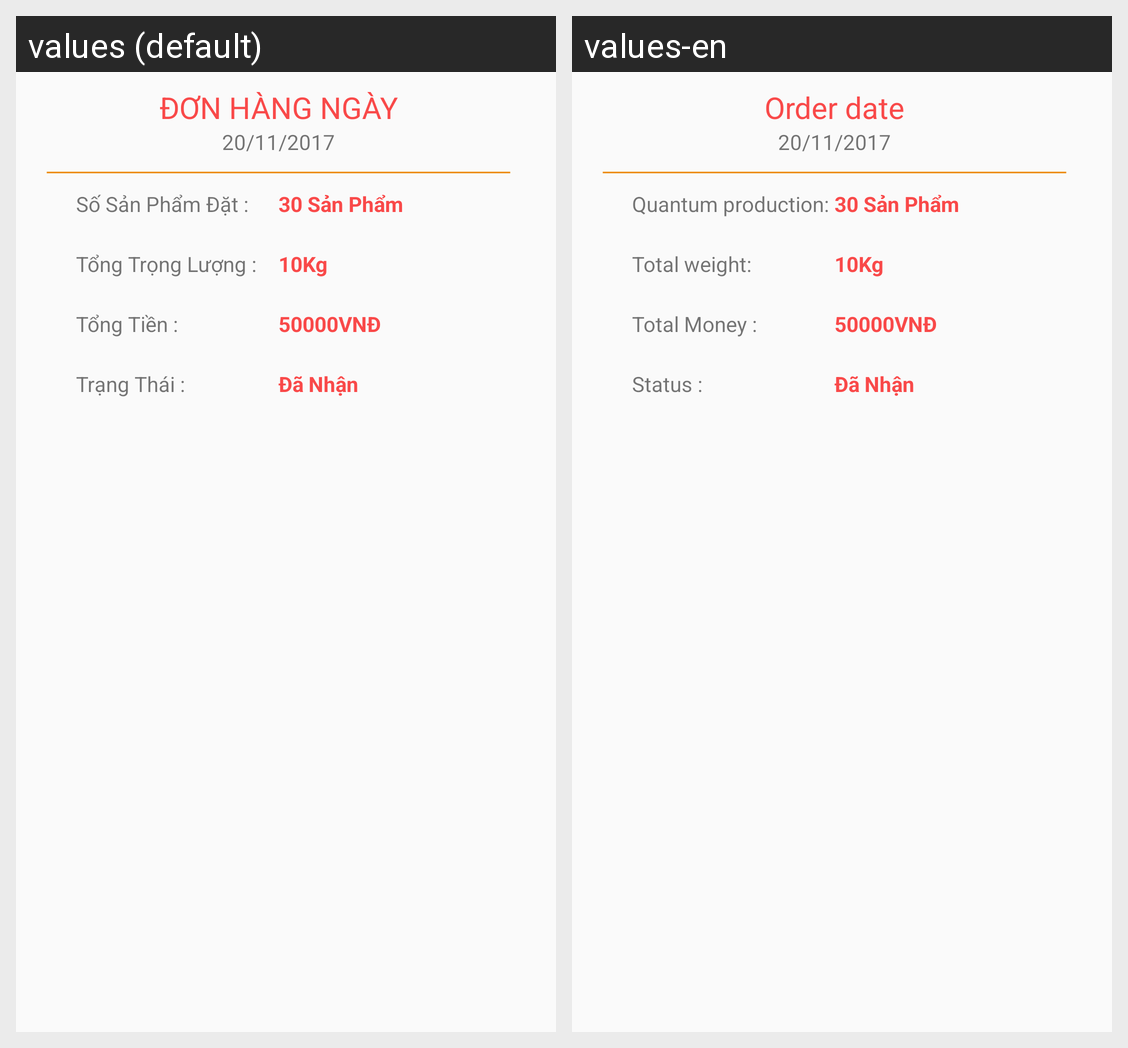

Translations of the strings shown on this Android screen, per locale in the grid:
Android screen res/layout/dialog_thongtindonhang.xml rendered under 2 locales, left to right: values (default), values-en. Device: Nexus 5 (rendered at 1080×1920; each locale shown at half size, 540×960, under a caption strip naming it); theme AppTheme.
Strings drawn on this screen, with the default value and each locale's value (text and hints the layout hard-codes, and strings that could not be matched under every locale, appear in the picture but are not listed):

frag_dialogorder_title
  values: ĐƠN HÀNG NGÀY
  values-en: Order date

frag_dialogorder_sospdat
  values: Số Sản Phẩm Đặt :
  values-en: Quantum production:

frag_dialogorder_khoiluong
  values: Tổng Trọng Lượng :
  values-en: Total weight:

frag_dialogorder_thanhtien
  values: Tổng Tiền :
  values-en: Total Money :

frag_dialogorder_tinhtrang
  values: Trạng Thái :
  values-en: Status :
